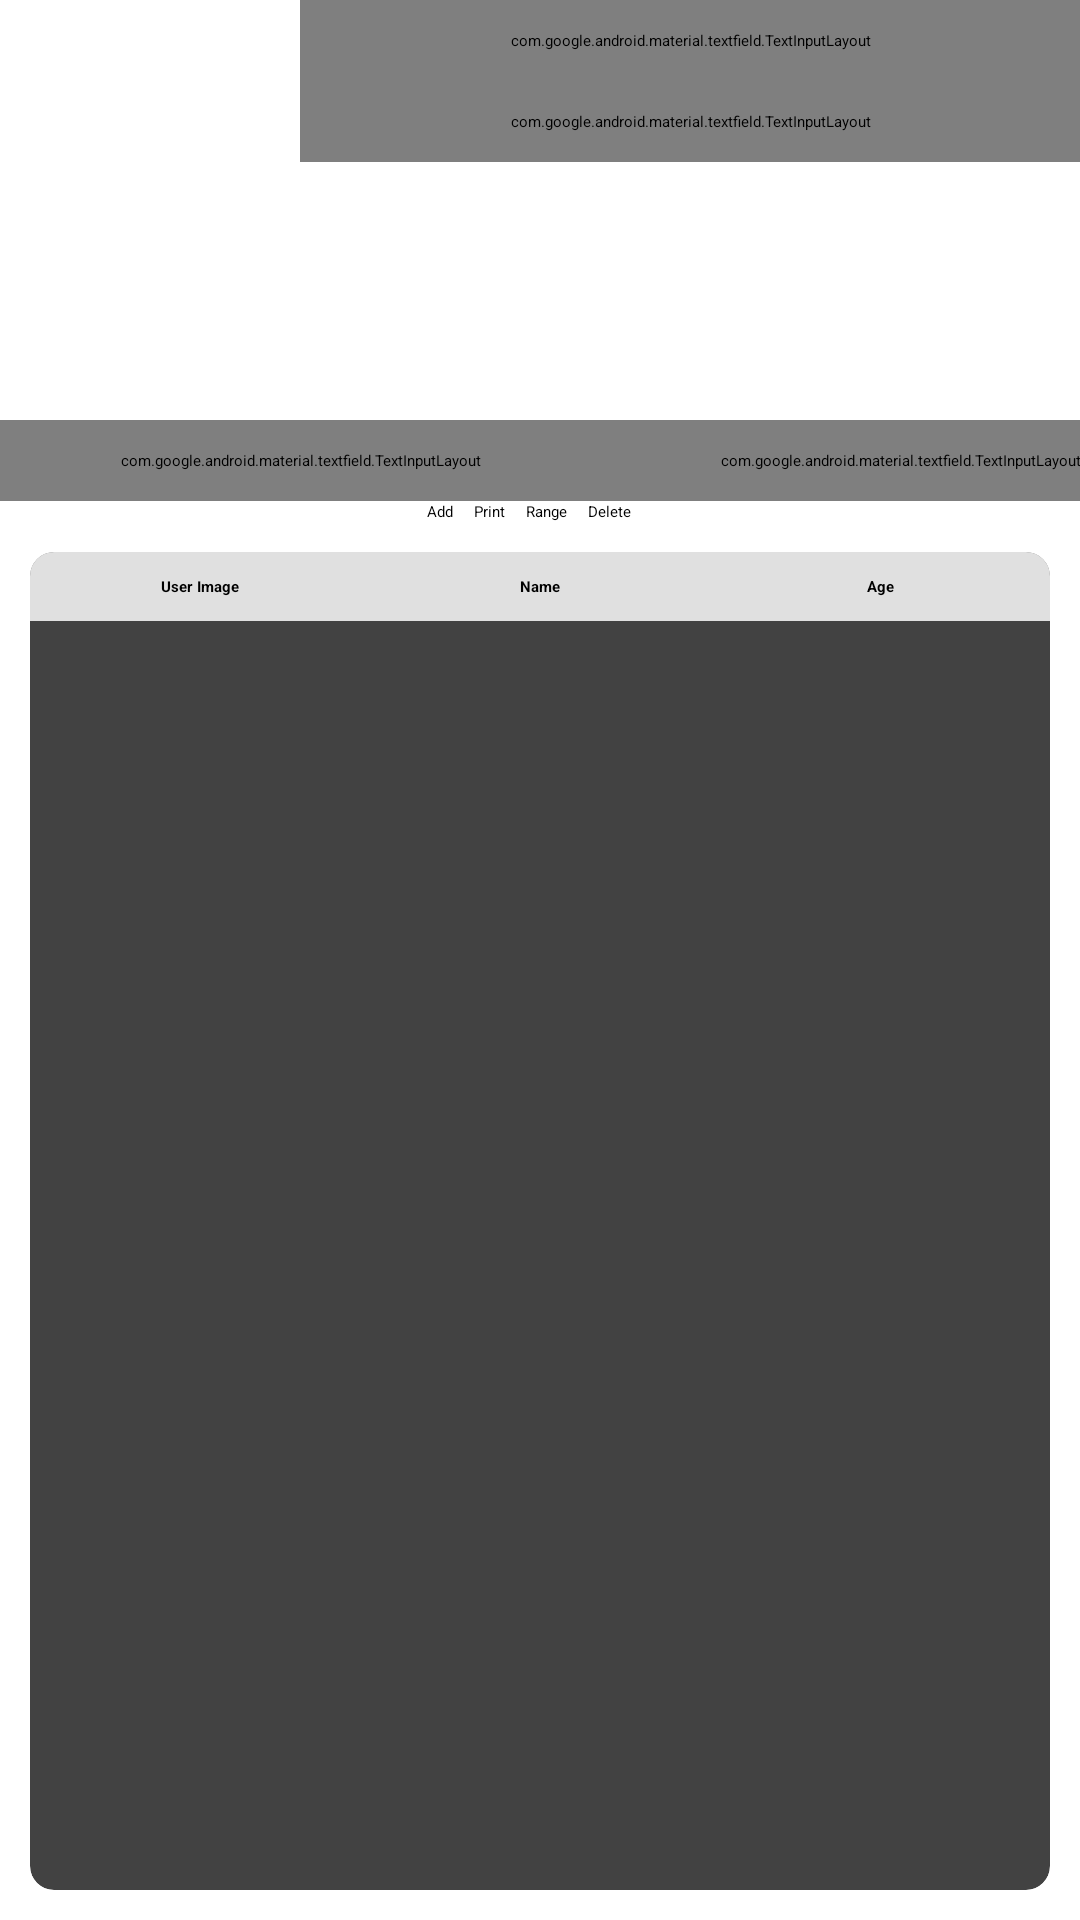

Android layout source for this screen:
<!-- AndroidManifest.xml: application theme Theme.Learning226 -->
<!-- res/layout/activity_sqlite_main.xml -->
<?xml version="1.0" encoding="utf-8"?>
<LinearLayout xmlns:android="http://schemas.android.com/apk/res/android"
    xmlns:tools="http://schemas.android.com/tools"
    android:layout_width="match_parent"
    android:layout_height="match_parent"
    xmlns:app="http://schemas.android.com/apk/res-auto"
    android:orientation="vertical"
    tools:context=".storageoptions.sqllitedatabase.SQLiteMain">

    <LinearLayout
        android:layout_width="match_parent"
        android:layout_height="wrap_content"
        android:orientation="horizontal">

        <ImageView
            android:id="@+id/sqlliteuserimage"
            android:layout_width="100dp"
            android:layout_height="100dp"
            android:layout_marginTop="40dp"
            android:src="@drawable/profile_white_foreground"/>

        <LinearLayout
            android:layout_width="match_parent"
            android:layout_height="wrap_content"
            android:orientation="vertical">

            <com.google.android.material.textfield.TextInputLayout
                android:layout_width="match_parent"
                android:layout_height="wrap_content"
                android:padding="10dp"
                android:layout_centerHorizontal="true"
                >

                <com.google.android.material.textfield.TextInputEditText
                    android:id="@+id/sqllitenameed"
                    android:layout_width="match_parent"
                    android:layout_height="wrap_content"
                    android:hint="Name" />

            </com.google.android.material.textfield.TextInputLayout>

            <com.google.android.material.textfield.TextInputLayout
                android:layout_width="match_parent"
                android:layout_height="wrap_content"
                android:padding="10dp"
                android:layout_centerHorizontal="true"
                >

                <com.google.android.material.textfield.TextInputEditText
                    android:id="@+id/sqlliteageed"
                    android:layout_width="match_parent"
                    android:layout_height="wrap_content"
                    android:hint="Age" />

            </com.google.android.material.textfield.TextInputLayout>

        </LinearLayout>

    </LinearLayout>

    <LinearLayout
        android:layout_width="match_parent"
        android:layout_height="wrap_content"
        android:orientation="horizontal">

        <com.google.android.material.textfield.TextInputLayout
            android:layout_width="200dp"
            android:layout_height="wrap_content"
            android:padding="10dp"
            android:layout_centerHorizontal="true"
            >

            <com.google.android.material.textfield.TextInputEditText
                android:id="@+id/sqlliterangestarted"
                android:layout_width="match_parent"
                android:layout_height="wrap_content"
                android:hint="Range Age Start" />

        </com.google.android.material.textfield.TextInputLayout>

        <com.google.android.material.textfield.TextInputLayout
            android:layout_width="200dp"
            android:layout_height="wrap_content"
            android:padding="10dp"
            android:layout_centerHorizontal="true"
            >

            <com.google.android.material.textfield.TextInputEditText
                android:id="@+id/sqlliterangeended"
                android:layout_width="match_parent"
                android:layout_height="wrap_content"
                android:hint="Range Age End" />

        </com.google.android.material.textfield.TextInputLayout>

    </LinearLayout>

    <LinearLayout
        android:layout_width="match_parent"
        android:layout_height="wrap_content"
        android:gravity="center">

        <Button
            android:id="@+id/sqliteadddata"
            android:layout_width="wrap_content"
            android:layout_height="wrap_content"
            android:text="Add"
            android:layout_gravity="center"
            android:layout_marginEnd="7dp"/>

        <Button
            android:id="@+id/sqliteprintdata"
            android:layout_width="wrap_content"
            android:layout_height="wrap_content"
            android:text="Print"
            android:layout_gravity="center"
            android:layout_marginEnd="7dp"/>

        <Button
            android:id="@+id/sqlitefetchrange"
            android:layout_width="wrap_content"
            android:layout_height="wrap_content"
            android:text="Range"
            android:layout_gravity="center"
            android:layout_marginEnd="7dp"/>

        <Button
            android:id="@+id/sqlitedeletedata"
            android:layout_width="wrap_content"
            android:layout_height="wrap_content"
            android:text="Delete"
            android:layout_gravity="center"
            android:layout_marginEnd="7dp"/>

    </LinearLayout>

    <androidx.cardview.widget.CardView
        android:layout_width="match_parent"
        android:layout_height="match_parent"
        android:layout_margin="10dp"
        app:cardCornerRadius="8dp"
        app:cardElevation="4dp">

        <TableLayout
            android:id="@+id/sqlitetableLayout"
            android:layout_width="match_parent"
            android:layout_height="match_parent"
            android:stretchColumns="0,1">

            <TableRow
                android:layout_width="match_parent"
                android:layout_height="wrap_content"
                android:background="#E0E0E0"> 

                <TextView
                    android:id="@+id/sqlliteimageview"
                    android:layout_width="0dp"
                    android:layout_height="wrap_content"
                    android:layout_weight="1"
                    android:text="User Image"
                    android:textAlignment="center"
                    android:textColor="@color/black"
                    android:textStyle="bold"
                    android:padding="8dp" />

                <TextView
                    android:id="@+id/sqlitenametv"
                    android:layout_width="0dp"
                    android:layout_height="wrap_content"
                    android:layout_weight="1"
                    android:text="Name"
                    android:textAlignment="center"
                    android:textColor="@color/black"
                    android:textStyle="bold"
                    android:padding="8dp" />

                <TextView
                    android:id="@+id/sqliteagetv"
                    android:layout_width="0dp"
                    android:layout_height="wrap_content"
                    android:layout_weight="1"
                    android:text="Age"
                    android:textAlignment="center"
                    android:textColor="@color/black"
                    android:textStyle="bold"
                    android:padding="8dp" />

            </TableRow>
        </TableLayout>
    </androidx.cardview.widget.CardView>

</LinearLayout>
<!-- resources referenced by this layout -->
<resources>
  <color name="black">#FF000000</color>
  <style name="Theme.Learning226" parent="Base.Theme.Learning226">
          
          <item name="android:navigationBarColor">@android:color/transparent</item>
          <item name="android:statusBarColor">@android:color/transparent</item>
          <item name="android:windowLightStatusBar">?attr/isLightTheme</item>
      </style>
</resources>
